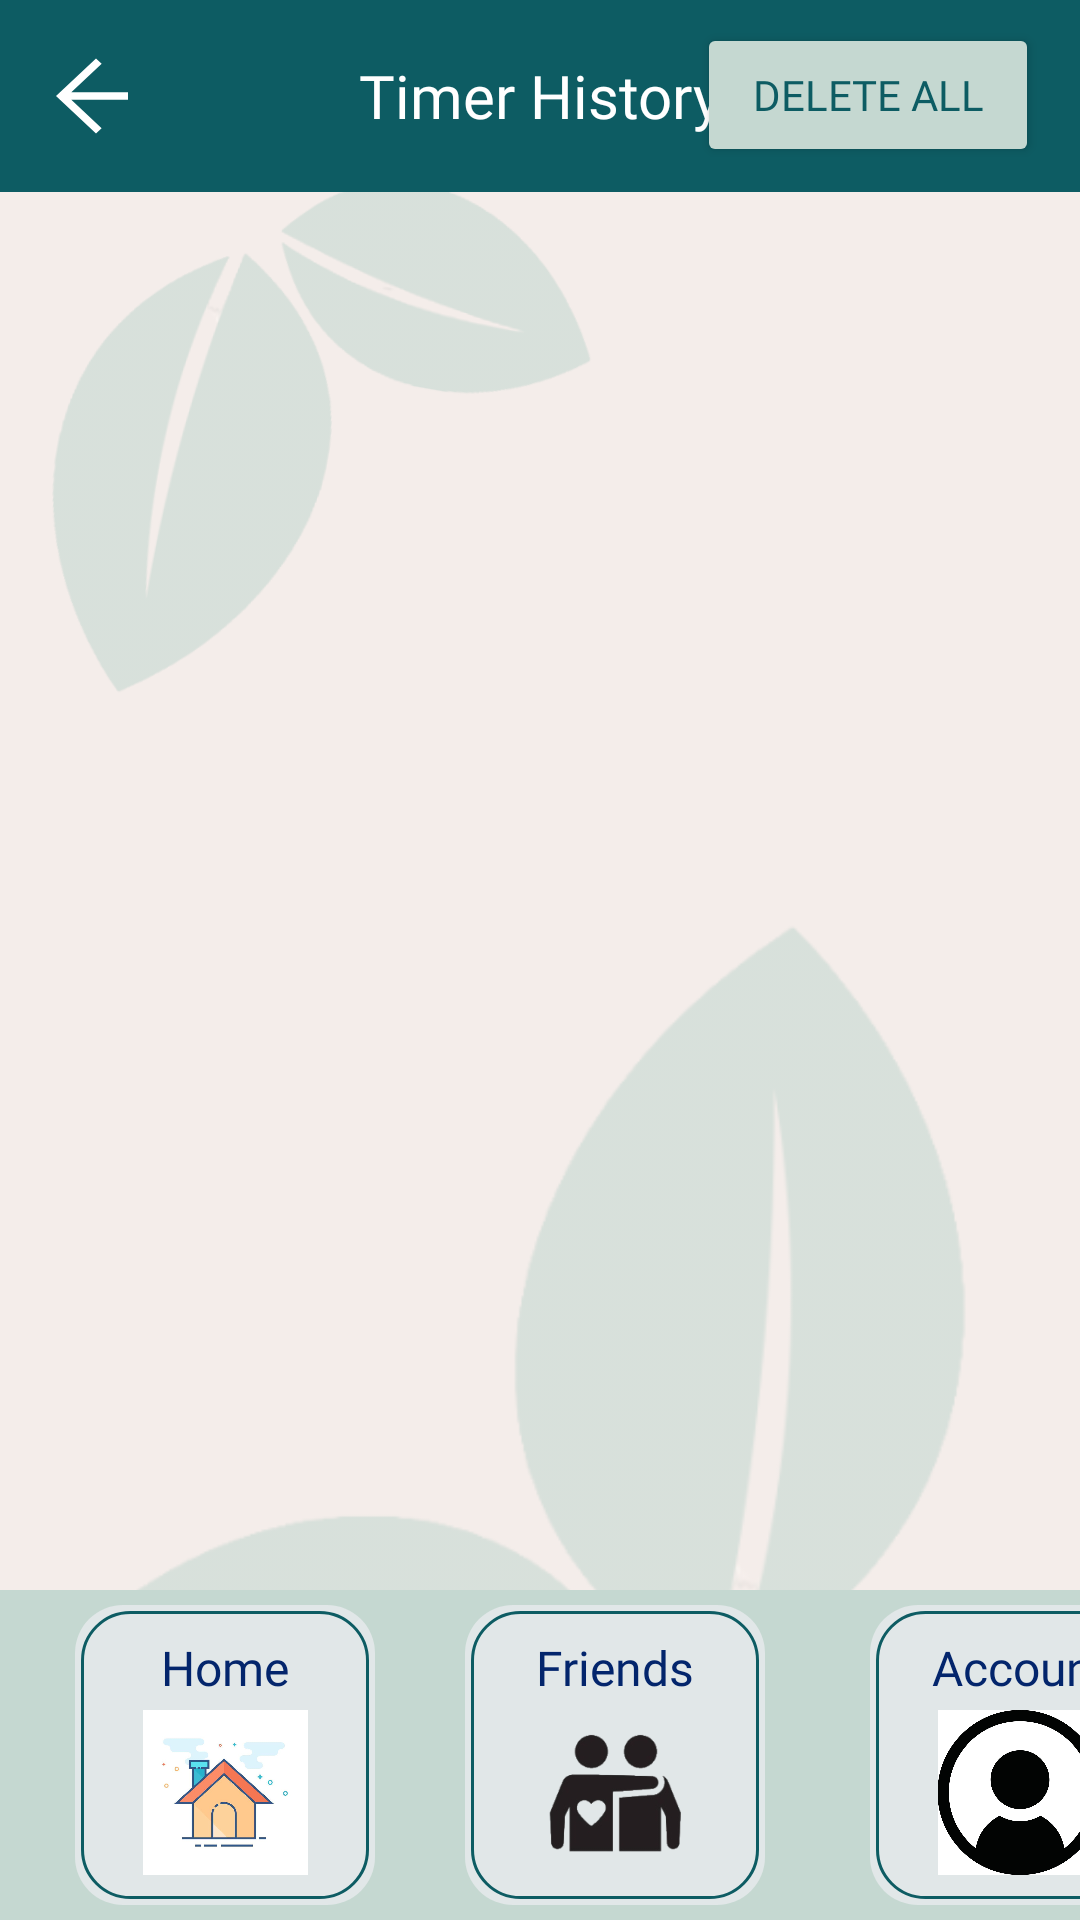

The Android layout XML behind this screen, and the referenced resources:
<!-- AndroidManifest.xml: application theme Theme.P04_Team4 -->
<!-- res/layout/activity_timer_log.xml -->
<?xml version="1.0" encoding="utf-8"?>
<androidx.constraintlayout.widget.ConstraintLayout xmlns:android="http://schemas.android.com/apk/res/android"
    xmlns:app="http://schemas.android.com/apk/res-auto"
    xmlns:tools="http://schemas.android.com/tools"
    android:layout_width="match_parent"
    android:layout_height="match_parent"
    tools:context=".Timer.TimerLogActivity"
    android:id="@+id/main"
    android:background="#F4EDEA">

    <ImageView
        android:id="@+id/leafbackground1"
        android:layout_width="333dp"
        android:layout_height="328dp"
        android:alpha="0.6"
        app:layout_constraintBottom_toBottomOf="parent"
        app:layout_constraintEnd_toEndOf="parent"
        app:layout_constraintHorizontal_bias="1.0"
        app:layout_constraintStart_toStartOf="parent"
        app:layout_constraintTop_toTopOf="parent"
        app:layout_constraintVertical_bias="0.987"
        app:srcCompat="@drawable/leaf_6" />

    <ImageView
        android:id="@+id/leafbackground2"
        android:layout_width="196dp"
        android:layout_height="198dp"
        android:rotation="190"
        android:alpha="0.6"
        app:layout_constraintBottom_toBottomOf="parent"
        app:layout_constraintEnd_toEndOf="parent"
        app:layout_constraintHorizontal_bias="0.0"
        app:layout_constraintStart_toStartOf="parent"
        app:layout_constraintTop_toTopOf="parent"
        app:layout_constraintVertical_bias="0.097"
        app:srcCompat="@drawable/leaf_6" />

    <androidx.appcompat.widget.Toolbar
        android:id="@+id/toolbar"
        android:layout_width="match_parent"
        android:layout_height="?attr/actionBarSize"
        android:background="#0D5C63"
        android:backgroundTint="#0D5C63"
        android:theme="@style/ThemeOverlay.AppCompat.Dark.ActionBar"
        app:layout_constraintStart_toStartOf="parent"
        app:layout_constraintTop_toTopOf="parent"
        app:title=""
        app:titleTextColor="@android:color/white">

        <TextView
            android:id="@+id/textViewToolbarTitle"
            android:layout_width="wrap_content"
            android:layout_height="wrap_content"
            android:text="@string/Timer_History"
            android:fontFamily="@font/alata"
            android:textColor="@android:color/white"
            android:textSize="20sp"
            android:layout_gravity="center"
            android:layout_marginStart="8dp"
            app:layout_constraintStart_toStartOf="parent"
            app:layout_constraintTop_toTopOf="parent"
            app:layout_constraintBottom_toBottomOf="parent" />

        
        <ImageButton
            android:id="@+id/backButton"
            android:layout_width="32dp"
            android:layout_height="32dp"
            android:layout_marginStart="0dp"
            android:layout_marginEnd="8dp"
            android:background="?attr/selectableItemBackground"
            android:contentDescription="Back"
            android:padding="4dp"
            android:src="@drawable/ic_arrow_back" />
    </androidx.appcompat.widget.Toolbar>

    <androidx.recyclerview.widget.RecyclerView
        android:id="@+id/recyclerView"
        android:layout_width="0dp"
        android:layout_height="0dp"
        app:layout_constraintTop_toBottomOf="@id/toolbar"
        app:layout_constraintBottom_toBottomOf="parent"
        app:layout_constraintStart_toStartOf="parent"
        app:layout_constraintEnd_toEndOf="parent"
        tools:listitem="@layout/custom_activity_list_timer" />

    <Button
        android:id="@+id/deleteAllButton"
        android:layout_width="114dp"
        android:layout_height="48dp"
        android:backgroundTint="#C5D8D1"
        android:fontFamily="@font/alata"
        android:text="@string/Delete_All"
        android:textColor="#0D5C63"
        app:layout_constraintBottom_toBottomOf="parent"
        app:layout_constraintEnd_toEndOf="parent"
        app:layout_constraintHorizontal_bias="0.944"
        app:layout_constraintStart_toStartOf="@+id/toolbar"
        app:layout_constraintTop_toTopOf="parent"
        app:layout_constraintVertical_bias="0.013" />

    <RelativeLayout
        android:layout_width="412dp"
        android:layout_height="110dp"
        app:layout_constraintBottom_toBottomOf="parent"
        app:layout_constraintEnd_toEndOf="parent"
        app:layout_constraintHorizontal_bias="0.0"
        app:layout_constraintStart_toStartOf="parent"
        app:layout_constraintTop_toTopOf="parent"
        app:layout_constraintVertical_bias="1.0"
        android:background="#C5D8D1">

        <RelativeLayout
            android:id="@+id/home"
            android:layout_width="100dp"
            android:layout_height="100dp"
            android:background="@drawable/roundedstyle_w_colour"
            android:gravity="center"
            android:layout_marginTop="5dp"
            android:layout_marginLeft="25dp"
            tools:layout_editor_absoluteX="32dp"
            tools:layout_editor_absoluteY="629dp">

            <TextView
                android:layout_width="wrap_content"
                android:layout_height="wrap_content"
                android:layout_alignParentStart="true"
                android:layout_alignParentTop="true"
                android:layout_alignParentEnd="true"
                android:layout_alignParentBottom="true"
                android:layout_marginStart="20dp"
                android:layout_marginLeft="5dp"
                android:layout_marginTop="10dp"
                android:layout_marginEnd="20dp"
                android:layout_marginRight="5dp"
                android:layout_marginBottom="65dp"
                android:fontFamily="@font/alata"
                android:textAlignment="center"
                android:textColor="#03256C"
                android:text="@string/Home"
                android:textSize="16dp" />

            <ImageView
                android:layout_width="wrap_content"
                android:layout_height="wrap_content"
                android:layout_alignParentStart="true"
                android:layout_alignParentTop="true"
                android:layout_alignParentEnd="true"
                android:layout_alignParentBottom="true"
                android:layout_marginStart="5dp"
                android:layout_marginLeft="5dp"
                android:layout_marginEnd="5dp"
                android:layout_marginRight="5dp"
                android:layout_marginTop="35dp"
                android:layout_marginBottom="10dp"
                app:srcCompat="@drawable/home_icon" />

        </RelativeLayout>

        <RelativeLayout
            android:id="@+id/friendlist"
            android:layout_width="100dp"
            android:layout_height="100dp"
            android:background="@drawable/roundedstyle_w_colour"
            android:gravity="center"
            android:layout_marginTop="5dp"
            android:layout_marginLeft="155dp"
            tools:layout_editor_absoluteX="32dp"
            tools:layout_editor_absoluteY="629dp">

            <TextView
                android:layout_width="wrap_content"
                android:layout_height="wrap_content"
                android:layout_alignParentStart="true"
                android:layout_alignParentTop="true"
                android:layout_alignParentEnd="true"
                android:layout_alignParentBottom="true"
                android:layout_marginStart="20dp"
                android:layout_marginLeft="5dp"
                android:layout_marginTop="10dp"
                android:layout_marginEnd="20dp"
                android:layout_marginRight="5dp"
                android:layout_marginBottom="65dp"
                android:fontFamily="@font/alata"
                android:textAlignment="center"
                android:textColor="#03256C"
                android:text="@string/Friends"
                android:textSize="16dp" />

            <ImageView
                android:layout_width="wrap_content"
                android:layout_height="wrap_content"
                android:layout_marginTop="25dp"
                app:srcCompat="@drawable/friend_icon" />

        </RelativeLayout>

        <RelativeLayout
            android:id="@+id/account"
            android:layout_width="100dp"
            android:layout_height="100dp"
            android:background="@drawable/roundedstyle_w_colour"
            android:gravity="center"
            android:layout_marginTop="5dp"
            android:layout_marginLeft="290dp"
            tools:layout_editor_absoluteX="32dp"
            tools:layout_editor_absoluteY="629dp">

            <TextView
                android:layout_width="wrap_content"
                android:layout_height="wrap_content"
                android:layout_alignParentStart="true"
                android:layout_alignParentTop="true"
                android:layout_alignParentEnd="true"
                android:layout_alignParentBottom="true"
                android:layout_marginStart="20dp"
                android:layout_marginLeft="5dp"
                android:layout_marginTop="10dp"
                android:layout_marginEnd="20dp"
                android:layout_marginRight="5dp"
                android:layout_marginBottom="65dp"
                android:fontFamily="@font/alata"
                android:textAlignment="center"
                android:textColor="#03256C"
                android:text="@string/Account"
                android:textSize="16dp" />

            <ImageView
                android:layout_width="40dp"
                android:layout_height="40dp"
                android:layout_alignParentStart="true"
                android:layout_alignParentTop="true"
                android:layout_alignParentEnd="true"
                android:layout_alignParentBottom="true"
                android:layout_marginStart="20dp"
                android:layout_marginLeft="5dp"
                android:layout_marginEnd="20dp"
                android:layout_marginRight="5dp"
                android:layout_marginTop="35dp"
                android:layout_marginBottom="10dp"
                app:srcCompat="@drawable/person_icon" />

        </RelativeLayout>

    </RelativeLayout>

</androidx.constraintlayout.widget.ConstraintLayout>
<!-- res/layout/custom_activity_list_timer.xml (included above) -->
<?xml version="1.0" encoding="utf-8"?>
<LinearLayout xmlns:android="http://schemas.android.com/apk/res/android"
    android:layout_width="match_parent"
    android:layout_height="wrap_content"
    android:orientation="vertical"
    android:padding="16dp"
    android:background="@drawable/outline">

    <TextView
        android:id="@+id/dateText"
        android:layout_width="match_parent"
        android:layout_height="wrap_content"
        android:fontFamily="@font/alata"
        android:text="@string/Date"
        android:textColor="#12236A" />

    <TextView
        android:id="@+id/timerText"
        android:layout_width="wrap_content"
        android:layout_height="wrap_content"
        android:fontFamily="@font/alata"
        android:text="00:00:00"
        android:textColor="#0D5C63"
        android:textSize="18sp"
        android:textStyle="bold" />

    <TextView
        android:id="@+id/purposeText"
        android:layout_width="wrap_content"
        android:layout_height="wrap_content"
        android:fontFamily="@font/alata"
        android:text="@string/Purpose"
        android:textColor="#44A1A0"
        android:textSize="16sp"
        android:textStyle="italic" />
</LinearLayout>
<!-- resources referenced by this layout -->
<resources>
  <!-- drawable friend_icon: jpeg bitmap (drawable, 8312 bytes) -->
  <!-- drawable home_icon: jpg bitmap (drawable, 34041 bytes) -->
  <!-- drawable ic_arrow_back (drawable) -->
  <?xml version="1.0" encoding="utf-8"?>
  <vector xmlns:android="http://schemas.android.com/apk/res/android"
      android:width="32dp"
      android:height="30dp"
      android:viewportWidth="24"
      android:viewportHeight="24">
      <path
          android:fillColor="#FFFFFF"
          android:pathData="M20,11H5.83l7.59,-7.59L12,2l-10,10 10,10 1.41,-1.41L5.83,13H20v-2z"/>
  </vector>
  <!-- drawable leaf_6: png bitmap (drawable, 29009 bytes) -->
  <!-- drawable outline (drawable) -->
  <shape xmlns:android="http://schemas.android.com/apk/res/android"
      android:shape="rectangle">
      <stroke
          android:width="2dp"
          android:color="@color/black" />
      <corners android:radius="8dp" />
  </shape>
  <!-- drawable person_icon: jpeg bitmap (drawable, 41949 bytes) -->
  <!-- drawable roundedstyle_w_colour (drawable) -->
  <?xml version="1.0" encoding="utf-8"?>
  <layer-list xmlns:android="http://schemas.android.com/apk/res/android">
  
      
      <item>
          <shape android:shape="rectangle">
              <solid android:color="#E1E7E8" /> 
              <corners android:radius="16dp" />
              <size
                  android:width="180dp"
                  android:height="180dp" /> 
          </shape>
      </item>
  
      
      <item android:top="2dp"
          android:left="2dp"
          android:right="2dp"
          android:bottom="2dp">
          <shape android:shape="rectangle">
              <stroke
                  android:width="1dp"
                  android:color="#0D5C63" /> 
              <corners android:radius="16dp"/>
          </shape>
      </item>
  
  </layer-list>
  <string name="Account">Account</string>
  <string name="Date">Date</string>
  <string name="Delete_All">Delete All</string>
  <string name="Friends">Friends</string>
  <string name="Home">Home</string>
  <string name="Purpose">Purpose</string>
  <string name="Timer_History">Timer History</string>
  <style name="Theme.P04_Team4" parent="Base.Theme.P04_Team4" />
  <color name="black">#FF000000</color>
  <style name="Base.Theme.P04_Team4" parent="Theme.Material3.DayNight.NoActionBar">
          
          
      </style>
</resources>
